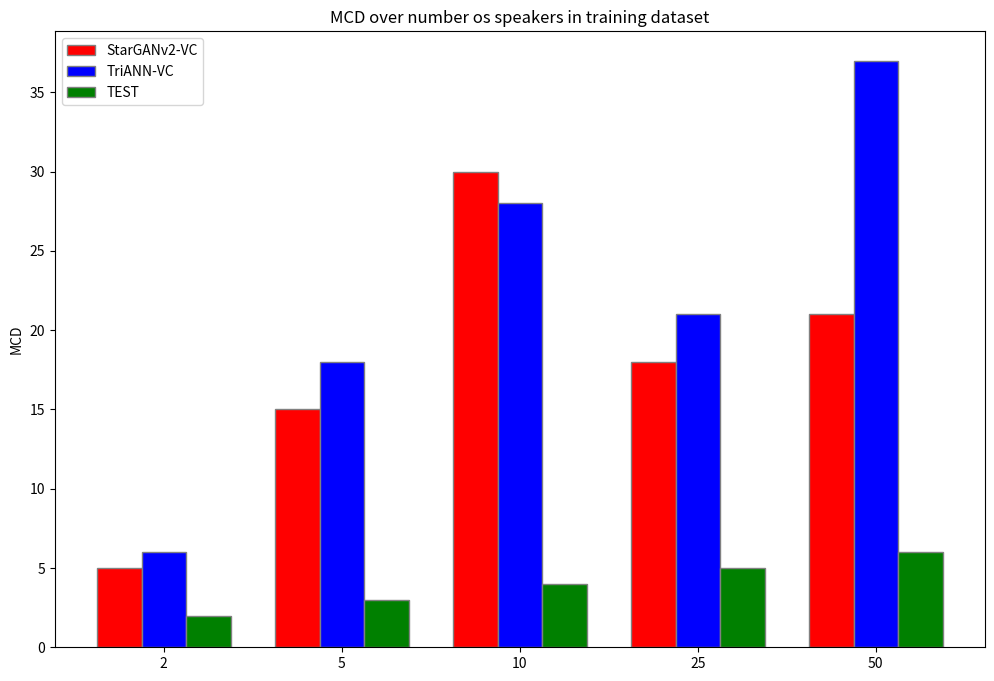

This chart was generated by the following Python code:
import matplotlib.pyplot as plt
import numpy as np


def bar_plot_of_metric_over_number_of_speakers_for_each_model(
        plot_title: str,
        y_label: str,
        x_ticks,
        models_plot_properties
):
    bar_width = 0.25
    fig = plt.subplots(figsize=(12, 8))

    plt.ylabel(y_label)
    plt.title(plot_title)
    plt.xticks([r + (bar_width / 2) * (len(models_plot_properties) - 1) for r in range(len(x_ticks))], x_ticks)
    for idx, (label, color, values) in enumerate(models_plot_properties):
        br = [x + bar_width * idx for x in np.arange(len(values))]
        plt.bar(br, values, color=color, width=bar_width, edgecolor='grey', label=label)
    plt.legend()
    # plt.xticks(rotation=90, fontsize=10)

    plt.show()


def main():
    plot_title = 'MCD over number os speakers in training dataset'
    y_label = 'MCD'
    models_plot_properties = [
        ('StarGANv2-VC', 'red', [5, 15, 30, 18, 21]),
        ('TriANN-VC', 'blue', [6, 18, 28, 21, 37]),
        ('TEST', 'green', [2, 3, 4, 5, 6])
    ]
    x_ticks = ['2', '5', '10', '25', '50']

    bar_plot_of_metric_over_number_of_speakers_for_each_model(plot_title, y_label, x_ticks, models_plot_properties)


if __name__ == '__main__':
    main()
